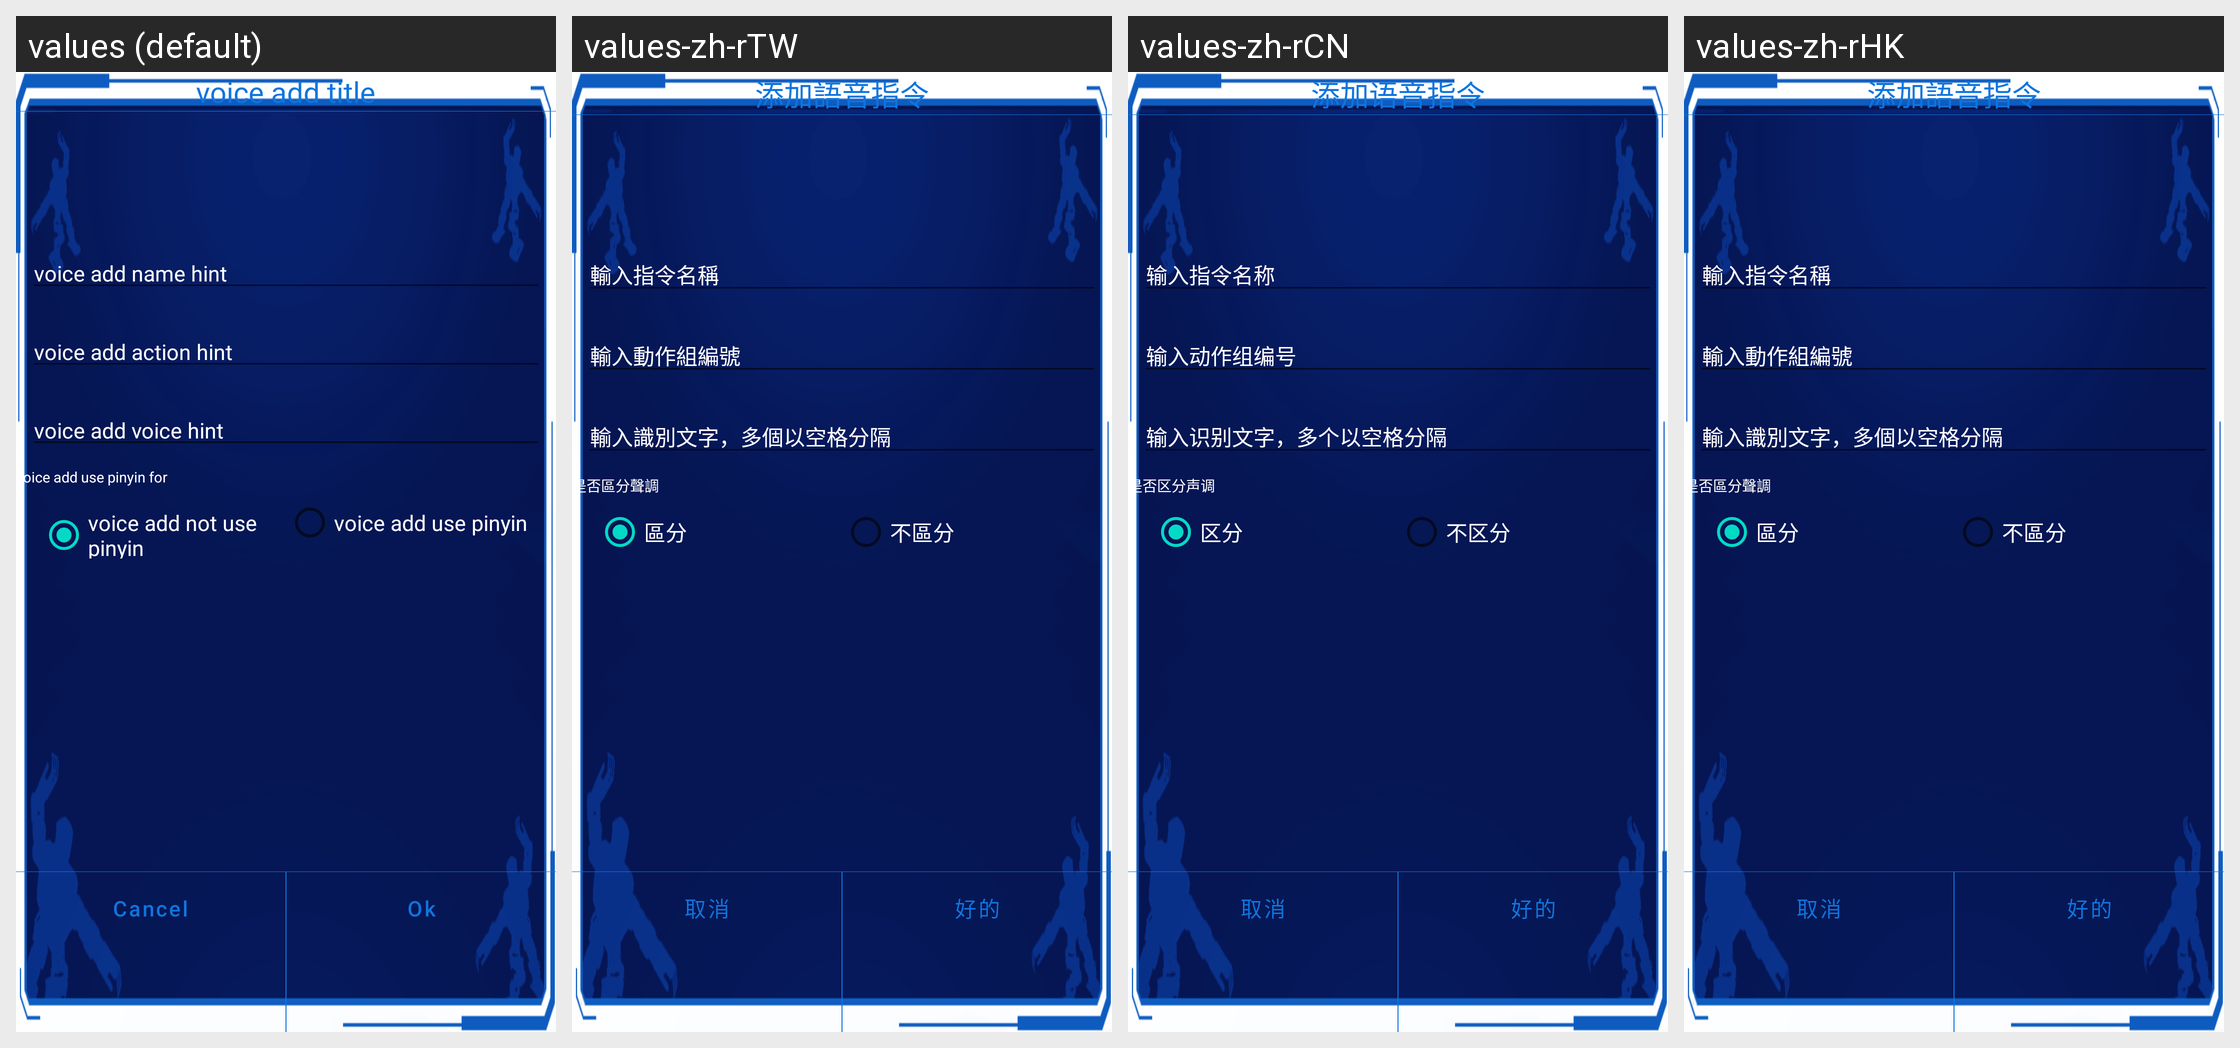

Translations of the strings shown on this Android screen, per locale in the grid:
Android screen res/layout/layout_add_voice.xml rendered under 4 locales, left to right: values (default), values-zh-rTW, values-zh-rCN, values-zh-rHK. Device: Nexus 5 (rendered at 1080×1920; each locale shown at half size, 540×960, under a caption strip naming it); theme Theme.MaterialComponents.DayNight.NoActionBar.
Strings drawn on this screen, with the default value and each locale's value (text and hints the layout hard-codes, and strings that could not be matched under every locale, appear in the picture but are not listed):

voice_add_title
  values: voice add title
  values-zh-rTW: 添加語音指令
  values-zh-rCN: 添加语音指令
  values-zh-rHK: 添加語音指令

voice_add_name_hint
  values: voice add name hint
  values-zh-rTW: 輸入指令名稱
  values-zh-rCN: 输入指令名称
  values-zh-rHK: 輸入指令名稱

voice_add_action_hint
  values: voice add action hint
  values-zh-rTW: 輸入動作組編號
  values-zh-rCN: 输入动作组编号
  values-zh-rHK: 輸入動作組編號

voice_add_voice_hint
  values: voice add voice hint
  values-zh-rTW: 輸入識別文字，多個以空格分隔
  values-zh-rCN: 输入识别文字，多个以空格分隔
  values-zh-rHK: 輸入識別文字，多個以空格分隔

voice_add_use_pinyin_for
  values: voice add use pinyin for
  values-zh-rTW: 是否區分聲調
  values-zh-rCN: 是否区分声调
  values-zh-rHK: 是否區分聲調

voice_add_not_use_pinyin
  values: voice add not use pinyin
  values-zh-rTW: 區分
  values-zh-rCN: 区分
  values-zh-rHK: 區分

voice_add_use_pinyin
  values: voice add use pinyin
  values-zh-rTW: 不區分
  values-zh-rCN: 不区分
  values-zh-rHK: 不區分

cancel
  values: Cancel
  values-zh-rTW: 取消
  values-zh-rCN: 取消
  values-zh-rHK: 取消

ok
  values: Ok
  values-zh-rTW: 好的
  values-zh-rCN: 好的
  values-zh-rHK: 好的
